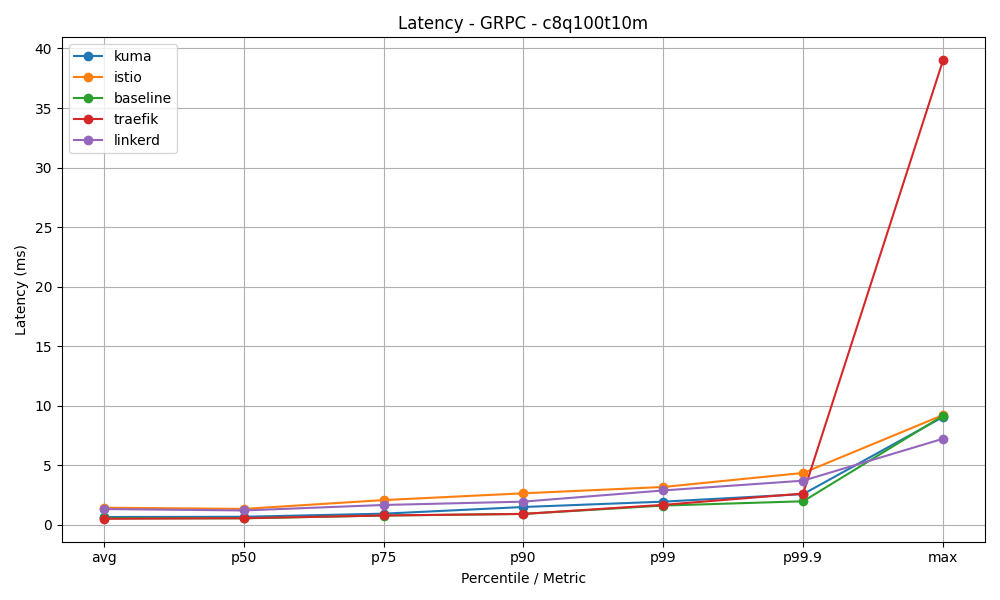

The table this chart was drawn from, first rows:
mesh, avg, p50, p75, p90, p99, p99.9, max
kuma, 0.67, 0.69, 0.95, 1.51, 1.96, 2.59, 9.07
istio, 1.45, 1.35, 2.09, 2.66, 3.19, 4.37, 9.23
baseline, 0.57, 0.56, 0.79, 0.93, 1.63, 1.99, 9.17
traefik, 0.52, 0.57, 0.8, 0.93, 1.69, 2.64, 39.01
linkerd, 1.34, 1.22, 1.68, 1.96, 2.9, 3.72, 7.24
